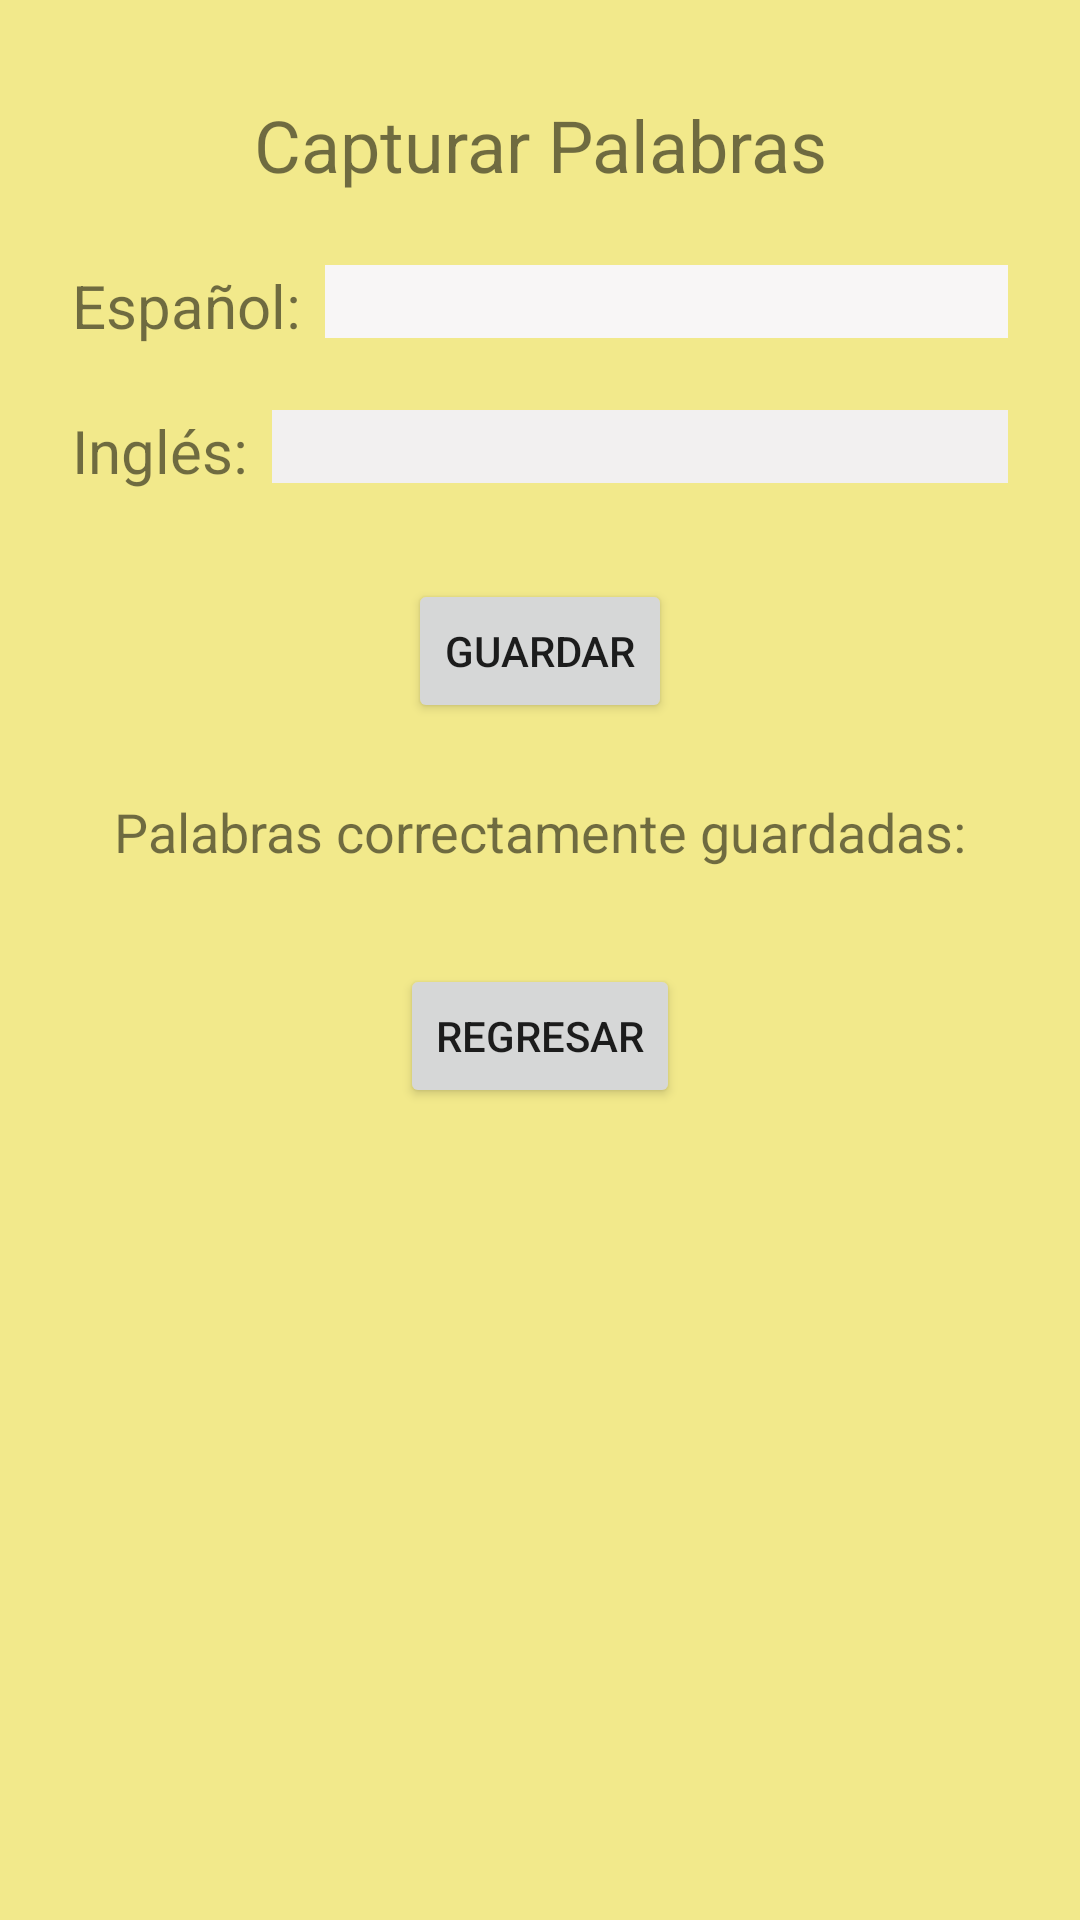

The Android layout XML behind this screen, and the referenced resources:
<!-- AndroidManifest.xml: application theme Theme.TemasKotlin904 -->
<!-- res/layout/activity_capturar_palabras.xml -->
<?xml version="1.0" encoding="utf-8"?>
<androidx.constraintlayout.widget.ConstraintLayout xmlns:android="http://schemas.android.com/apk/res/android"
    xmlns:app="http://schemas.android.com/apk/res-auto"
    xmlns:tools="http://schemas.android.com/tools"
    android:id="@+id/main"
    android:layout_width="match_parent"
    android:layout_height="match_parent"
    android:background="#F2E98B"
    tools:context=".diccionario.CapturarPalabras">

    <TextView
        android:id="@+id/textView2"
        android:layout_width="wrap_content"
        android:layout_height="wrap_content"
        android:text="Capturar Palabras"
        android:textSize="24sp"
        app:layout_constraintTop_toTopOf="parent"
        app:layout_constraintBottom_toTopOf="@+id/textView3"
        app:layout_constraintStart_toStartOf="parent"
        app:layout_constraintEnd_toEndOf="parent"
        android:layout_marginTop="32dp" />

    <TextView
        android:id="@+id/textView3"
        android:layout_width="wrap_content"
        android:layout_height="wrap_content"
        android:text="Español:"
        android:textSize="20sp"
        app:layout_constraintTop_toBottomOf="@id/textView2"
        app:layout_constraintStart_toStartOf="parent"
        android:layout_marginStart="24dp"
        android:layout_marginTop="24dp" />

    <EditText
        android:id="@+id/txtEspañol"
        android:layout_width="0dp"
        android:layout_height="wrap_content"
        android:background="#F8F6F6"
        android:inputType="text"
        app:layout_constraintStart_toEndOf="@id/textView3"
        app:layout_constraintTop_toTopOf="@id/textView3"
        app:layout_constraintEnd_toEndOf="parent"
        android:layout_marginStart="8dp"
        android:layout_marginEnd="24dp" />

    <TextView
        android:id="@+id/textView4"
        android:layout_width="wrap_content"
        android:layout_height="wrap_content"
        android:text="Inglés:"
        android:textSize="20sp"
        app:layout_constraintTop_toBottomOf="@+id/txtEspañol"
        app:layout_constraintStart_toStartOf="parent"
        android:layout_marginTop="24dp"
        android:layout_marginStart="24dp" />

    <EditText
        android:id="@+id/txtIngles"
        android:layout_width="0dp"
        android:layout_height="wrap_content"
        android:background="#F2F0F0"
        android:inputType="text"
        app:layout_constraintStart_toEndOf="@id/textView4"
        app:layout_constraintTop_toTopOf="@id/textView4"
        app:layout_constraintEnd_toEndOf="parent"
        android:layout_marginStart="8dp"
        android:layout_marginEnd="24dp" />

    <Button
        android:id="@+id/btnGuardar"
        android:layout_width="wrap_content"
        android:layout_height="wrap_content"
        android:text="Guardar"
        android:onClick="guardarPalabrasEnArreglo"
        app:layout_constraintTop_toBottomOf="@+id/txtIngles"
        app:layout_constraintStart_toStartOf="parent"
        app:layout_constraintEnd_toEndOf="parent"
        android:layout_marginTop="32dp" />

    <TextView
        android:id="@+id/txtResult"
        android:layout_width="wrap_content"
        android:layout_height="wrap_content"
        android:text="Palabras correctamente guardadas:"
        android:textSize="18sp"
        app:layout_constraintTop_toBottomOf="@id/btnGuardar"
        app:layout_constraintStart_toStartOf="parent"
        app:layout_constraintEnd_toEndOf="parent"
        android:layout_marginTop="24dp" />

    <Button
        android:id="@+id/btnRegresar"
        android:layout_width="wrap_content"
        android:layout_height="wrap_content"
        android:text="Regresar"
        android:onClick="regresarAlMenu"
        app:layout_constraintTop_toBottomOf="@id/txtResult"
        app:layout_constraintStart_toStartOf="parent"
        app:layout_constraintEnd_toEndOf="parent"
        android:layout_marginTop="32dp" />

</androidx.constraintlayout.widget.ConstraintLayout>
<!-- resources referenced by this layout -->
<resources>
  <style name="Theme.TemasKotlin904" parent="Theme.MaterialComponents.DayNight.DarkActionBar">
          
          <item name="colorPrimary">@color/purple_500</item>
          <item name="colorPrimaryVariant">@color/purple_700</item>
          <item name="colorOnPrimary">@color/white</item>
          
          <item name="colorSecondary">@color/teal_200</item>
          <item name="colorSecondaryVariant">@color/teal_700</item>
          <item name="colorOnSecondary">@color/black</item>
          
          <item name="android:statusBarColor">?attr/colorPrimaryVariant</item>
          
      </style>
  <!-- not gathered from this repository: default colours our renderer supplied (Android Studio template values) -->
  <color name="purple_500">#FF6200EE</color>
  <color name="purple_700">#FF3700B3</color>
  <color name="teal_200">#FF03DAC5</color>
  <color name="teal_700">#FF018786</color>
  <color name="black">#FF000000</color>
  <color name="white">#FFFFFFFF</color>
</resources>
